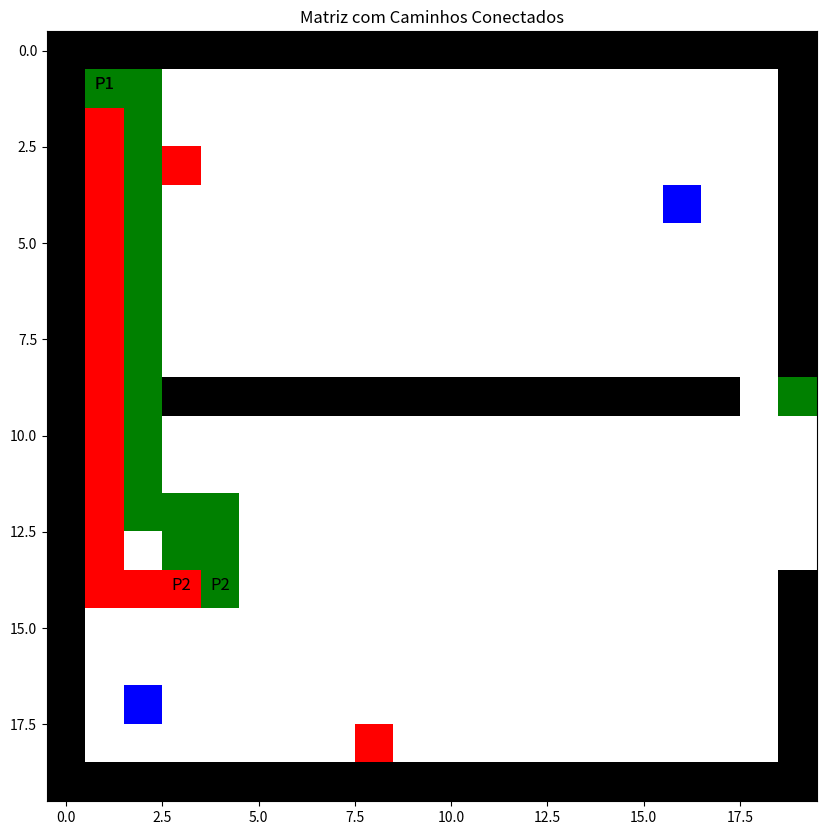

Generate this figure with matplotlib:
import heapq
import matplotlib.pyplot as plt
import numpy as np

def manhattan_distance(start, end):
    return abs(start[0] - end[0]) + abs(start[1] - end[1])

def find_path(grid, start, end):
    rows, cols = len(grid), len(grid[0])
    directions = [(-1, 0), (1, 0), (0, -1), (0, 1)]
    visited = set()
    pq = []
    heapq.heappush(pq, (0, 0, start))
    parent_map = {start: None}

    while pq:
        cost, path_length, current = heapq.heappop(pq)

        if current == end:
            path = []
            while current:
                path.append(current)
                current = parent_map[current]
            return path[::-1], path_length

        visited.add(current)

        for direction in directions:
            new_row, new_col = current[0] + direction[0], current[1] + direction[1]

            if 0 <= new_row < rows and 0 <= new_col < cols and (new_row, new_col) not in visited:
                if grid[new_row][new_col] == 0 or (new_row, new_col) == end:
                    new_cost = path_length + 1 + manhattan_distance((new_row, new_col), end)
                    parent_map[(new_row, new_col)] = current
                    heapq.heappush(pq, (new_cost, path_length + 1, (new_row, new_col)))

    return None, 0

def mark_path(grid, path, marker):
    for row, col in path:
        grid[row][col] = marker

def connect_pins(grid, pairs):
    connected_pairs = 0
    total_path_length = 0

    for pair, marker in pairs:
        start, end = pair
        path, path_length = find_path(grid, start, end)
        if path:
            connected_pairs += 1
            total_path_length += path_length
            mark_path(grid, path, marker)
        else:
            print(f"Nenhum caminho encontrado para pinos em {start} e {end}.")

    return connected_pairs, total_path_length

def plot_grid(grid):
    grid_np = np.array(grid)
    cmap = plt.cm.colors.ListedColormap(['white', 'black', 'red', 'green', 'blue'])
    bounds = [0, 1, 2, 3, 4, 5]
    norm = plt.cm.colors.BoundaryNorm(bounds, cmap.N)

    plt.figure(figsize=(10, 10))  # Ajuste o tamanho da figura
    plt.imshow(grid_np, cmap=cmap, norm=norm)
    plt.grid(False)
    plt.title("Matriz com Caminhos Conectados")

    # Adicionando anotações para os pinos
    for i, (pair, marker) in enumerate(pairs):
        start, end = pair
        plt.annotate('P1', (start[1], start[0]), color='black', fontsize=12, ha='center')
        plt.annotate('P2', (end[1], end[0]), color='black', fontsize=12, ha='center')

    plt.savefig('matriz_caminhos.png')  # Salva a imagem
    plt.show()

# Definição da grid
grid = [
    [1, 1, 1, 1, 1, 1, 1, 1, 1, 1, 1, 1, 1, 1, 1, 1, 1, 1, 1, 1],
    [1, 0, 0, 0, 0, 0, 0, 0, 0, 0, 0, 0, 0, 0, 0, 0, 0, 0, 0, 1],
    [1, 0, 0, 0, 0, 0, 0, 0, 0, 0, 0, 0, 0, 0, 0, 0, 0, 0, 0, 1],
    [1, 0, 0, 2, 0, 0, 0, 0, 0, 0, 0, 0, 0, 0, 0, 0, 0, 0, 0, 1],
    [1, 0, 0, 0, 0, 0, 0, 0, 0, 0, 0, 0, 0, 0, 0, 0, 4, 0, 0, 1],
    [1, 0, 0, 0, 0, 0, 0, 0, 0, 0, 0, 0, 0, 0, 0, 0, 0, 0, 0, 1],
    [1, 0, 0, 0, 0, 0, 0, 0, 0, 0, 0, 0, 0, 0, 0, 0, 0, 0, 0, 1],
    [1, 0, 0, 0, 0, 0, 0, 0, 0, 0, 0, 0, 0, 0, 0, 0, 0, 0, 0, 1],
    [1, 0, 0, 0, 0, 0, 0, 0, 0, 0, 0, 0, 0, 0, 0, 0, 0, 0, 0, 1],
    [1, 0, 0, 1, 1, 1, 1, 1, 1, 1, 1, 1, 1, 1, 1, 1, 1, 1, 0, 3],
    [1, 0, 0, 0, 0, 0, 0, 0, 0, 0, 0, 0, 0, 0, 0, 0, 0, 0, 0, 0],
    [1, 0, 0, 0, 0, 0, 0, 0, 0, 0, 0, 0, 0, 0, 0, 0, 0, 0, 0, 0],
    [1, 0, 0, 0, 0, 0, 0, 0, 0, 0, 0, 0, 0, 0, 0, 0, 0, 0, 0, 0],
    [1, 0, 0, 3, 0, 0, 0, 0, 0, 0, 0, 0, 0, 0, 0, 0, 0, 0, 0, 0],
    [1, 0, 0, 0, 0, 0, 0, 0, 0, 0, 0, 0, 0, 0, 0, 0, 0, 0, 0, 1],
    [1, 0, 0, 0, 0, 0, 0, 0, 0, 0, 0, 0, 0, 0, 0, 0, 0, 0, 0, 1],
    [1, 0, 0, 0, 0, 0, 0, 0, 0, 0, 0, 0, 0, 0, 0, 0, 0, 0, 0, 1],
    [1, 0, 4, 0, 0, 0, 0, 0, 0, 0, 0, 0, 0, 0, 0, 0, 0, 0, 0, 1],
    [1, 0, 0, 0, 0, 0, 0, 0, 2, 0, 0, 0, 0, 0, 0, 0, 0, 0, 0, 1],
    [1, 1, 1, 1, 1, 1, 1, 1, 1, 1, 1, 1, 1, 1, 1, 1, 1, 1, 1, 1]
]

# Definir pares de pinos a serem conectados e seus marcadores
pairs = [(((1, 1), (14, 3)), 2), (((1, 1), (14, 4)), 3)]

# Conectar os pinos e obter estatísticas
connected_pairs, total_path_length = connect_pins(grid, pairs)

print(f"Número de pares conectados: {connected_pairs}")
print(f"Comprimento total dos caminhos: {total_path_length}")

# Gerar a imagem da matriz
plot_grid(grid)
